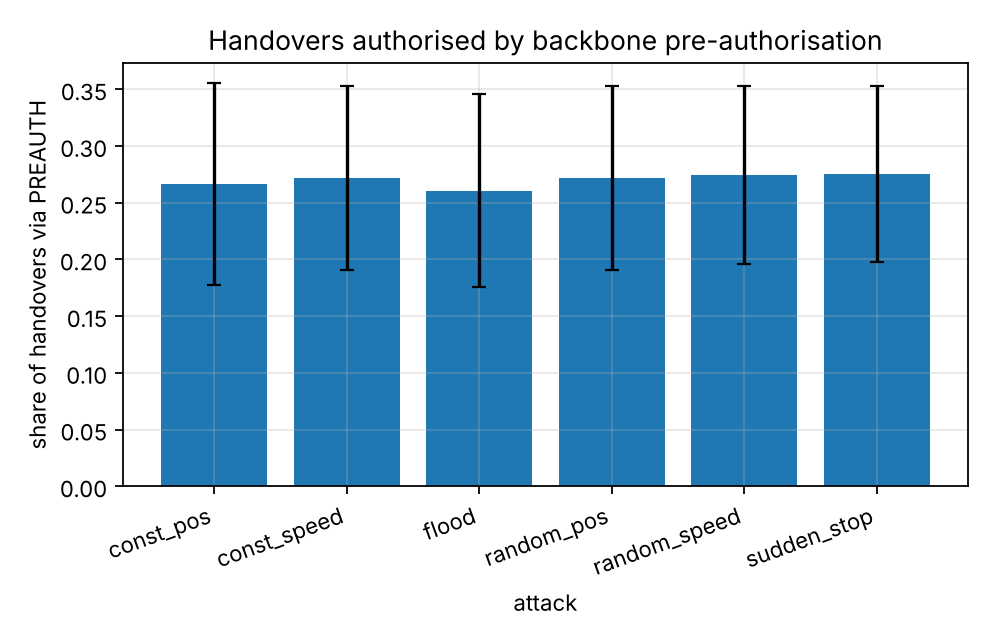

The file beside this chart, header and first rows:
series, attack, handover_via_preauth, handover_via_preauth_ci95
, const_pos, 0.2665, 0.08877
, const_speed, 0.2718, 0.081
, flood, 0.2607, 0.08474
, random_pos, 0.2718, 0.081
, random_speed, 0.2744, 0.07815
, sudden_stop, 0.275, 0.07763
